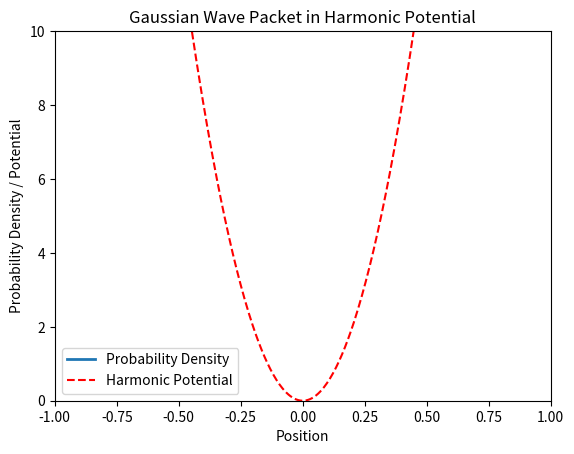

Reproduce this figure in Python. (Note: this script raises an exception after producing the figure.)
"""
Module for solving the Crank-Nicolson method in one dimensional for 
harmonic potential well 
[redacted]
Date: March 2025
"""
import numpy as np
import matplotlib.pyplot as plt
from matplotlib.animation import FuncAnimation, FFMpegWriter
import os

# Constants
hbar = 1.0  # Reduced Planck's constant
m = 1.0    # Mass of the particle
L = 2.0    # Length of the spatial grid (larger to accommodate harmonic potential)
N = 500   # Number of spatial points
dx = L / (N - 1)  # Spatial step
x = np.linspace(-L/2, L/2, N)  # Centered around x=0 for harmonic potential
dt = 0.001 # Time step
T = 1.0    # Total time for simulation
steps = int(T / dt)  # Number of time steps

# Harmonic potential parameters
omega = 10.0  # Angular frequency
V = 0.5 * m * omega**2 * x**2  # Harmonic potential

# Initial Gaussian wave packet
x0 = 0.0       # Initial position (center of harmonic potential)
sigma = 0.1    # Width of the wave packet
k0 = 10.0      # Initial wavenumber
psi = np.exp(-(x - x0) ** 2 / (2 * sigma ** 2)) * np.exp(1j * k0 * x)
psi /= np.sqrt(np.sum(np.abs(psi) ** 2) * dx)  # Normalize

# Crank-Nicholson Coefficients (including potential)
alpha = 1j * hbar * dt / (2 * m * dx ** 2)
diag = (1 + 2 * alpha) * np.ones(N) + 1j * dt / (2 * hbar) * V
off_diag = -alpha * np.ones(N - 1)
A = np.diag(diag) + np.diag(off_diag, 1) + np.diag(off_diag, -1)
B = np.diag((1 - 2 * alpha) * np.ones(N) - 1j * dt / (2 * hbar) * V) + np.diag(alpha * np.ones(N - 1), 1) + np.diag(alpha * np.ones(N - 1), -1)

# Time Evolution
def time_step(psi):
    b = B @ psi
    psi_new = np.linalg.solve(A, b)
    return psi_new

# Animation Setup
fig, ax = plt.subplots()
ax.set_xlim(-L/2, L/2)
ax.set_ylim(0, 10)
line, = ax.plot([], [], lw=2, label="Probability Density")
potential_line, = ax.plot(x, V, 'r--', label="Harmonic Potential")
ax.set_title("Gaussian Wave Packet in Harmonic Potential")
ax.set_xlabel("Position")
ax.set_ylabel("Probability Density / Potential")
ax.legend()

# Animation Function
def animate(i):
    global psi
    psi = time_step(psi)
    line.set_data(x, np.abs(psi) ** 2)
    return line, potential_line

# Creating and saving animation
output_dir = os.path.join(os.path.abspath(os.path.join(os.path.dirname(__file__), "../..")), "results", "1D_results")
os.makedirs(output_dir, exist_ok=True)  

output_file = os.path.join(output_dir, "1D-harmonic-potential.mp4")  # Save path
ani = FuncAnimation(fig, animate, frames=steps, interval=20, blit=True)

# Save Animation using FFMpeg
writer = FFMpegWriter(fps=30, bitrate=1800)
ani.save(output_file, writer=writer)

#plt.show()

